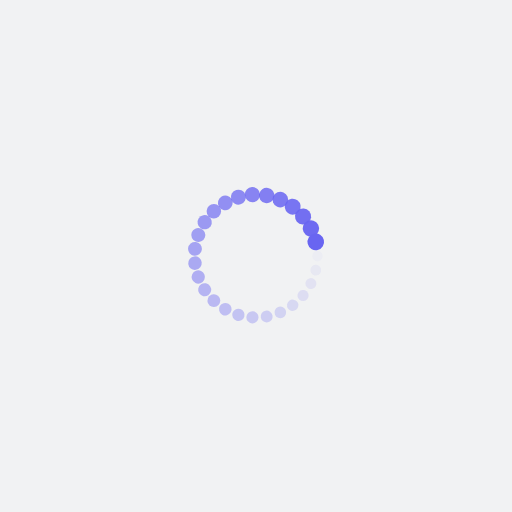
t = 0.00 s
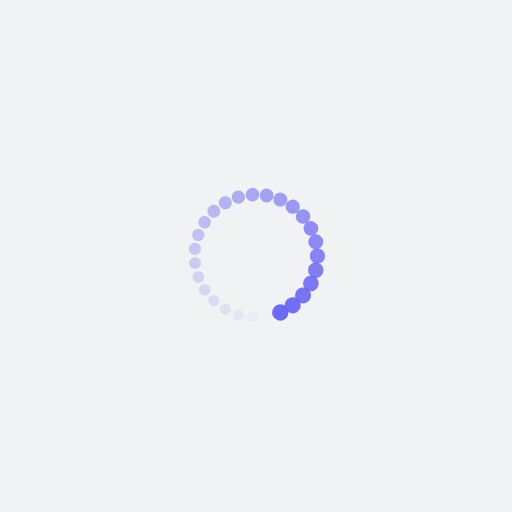
t = 0.25 s
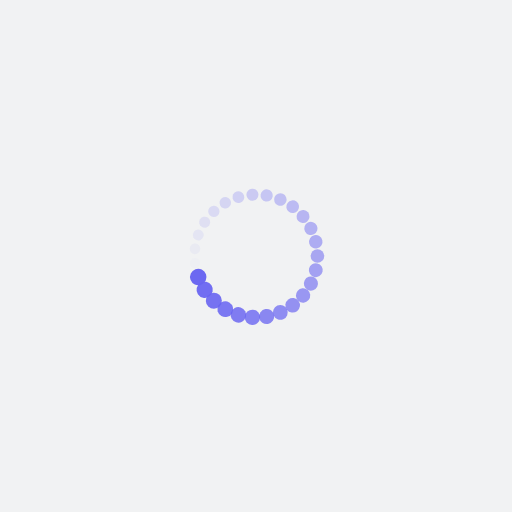
t = 0.50 s
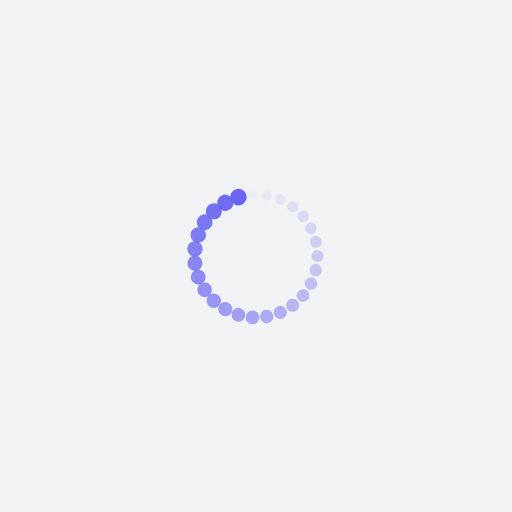
t = 0.75 s

The animated SVG that drew these frames (rendered in a browser with its animation timeline set to each time). Animation: 54 SMIL elements (animate=27,animateTransform=27); one cycle of 1.00 s, repeats indefinitely.

<?xml version="1.0" encoding="utf-8"?>
<svg xmlns="http://www.w3.org/2000/svg" xmlns:xlink="http://www.w3.org/1999/xlink" style="margin: auto; background: rgb(241, 242, 243); display: block; shape-rendering: auto;" width="200px" height="200px" viewBox="0 0 100 100" preserveAspectRatio="xMidYMid">
<g transform="translate(62,50)">
<g transform="rotate(0)">
<circle cx="0" cy="0" r="1" fill="#6965f1" fill-opacity="1">
  <animateTransform attributeName="transform" type="scale" begin="-0.9629629629629629s" values="1.62 1.62;1 1" keyTimes="0;1" dur="1s" repeatCount="indefinite"></animateTransform>
  <animate attributeName="fill-opacity" keyTimes="0;1" dur="1s" repeatCount="indefinite" values="1;0" begin="-0.9629629629629629s"></animate>
</circle>
</g>
</g><g transform="translate(61.676538446957885,52.76739044890928)">
<g transform="rotate(13.333333333333334)">
<circle cx="0" cy="0" r="1" fill="#6965f1" fill-opacity="0.9629629629629629">
  <animateTransform attributeName="transform" type="scale" begin="-0.9259259259259259s" values="1.62 1.62;1 1" keyTimes="0;1" dur="1s" repeatCount="indefinite"></animateTransform>
  <animate attributeName="fill-opacity" keyTimes="0;1" dur="1s" repeatCount="indefinite" values="1;0" begin="-0.9259259259259259s"></animate>
</circle>
</g>
</g><g transform="translate(60.72359168388095,55.38559016240555)">
<g transform="rotate(26.666666666666668)">
<circle cx="0" cy="0" r="1" fill="#6965f1" fill-opacity="0.9259259259259259">
  <animateTransform attributeName="transform" type="scale" begin="-0.8888888888888888s" values="1.62 1.62;1 1" keyTimes="0;1" dur="1s" repeatCount="indefinite"></animateTransform>
  <animate attributeName="fill-opacity" keyTimes="0;1" dur="1s" repeatCount="indefinite" values="1;0" begin="-0.8888888888888888s"></animate>
</circle>
</g>
</g><g transform="translate(59.19253331742774,57.71345131623847)">
<g transform="rotate(40)">
<circle cx="0" cy="0" r="1" fill="#6965f1" fill-opacity="0.8888888888888888">
  <animateTransform attributeName="transform" type="scale" begin="-0.8518518518518519s" values="1.62 1.62;1 1" keyTimes="0;1" dur="1s" repeatCount="indefinite"></animateTransform>
  <animate attributeName="fill-opacity" keyTimes="0;1" dur="1s" repeatCount="indefinite" values="1;0" begin="-0.8518518518518519s"></animate>
</circle>
</g>
</g><g transform="translate(57.16590310043343,59.625478313060526)">
<g transform="rotate(53.333333333333336)">
<circle cx="0" cy="0" r="1" fill="#6965f1" fill-opacity="0.8518518518518519">
  <animateTransform attributeName="transform" type="scale" begin="-0.8148148148148148s" values="1.62 1.62;1 1" keyTimes="0;1" dur="1s" repeatCount="indefinite"></animateTransform>
  <animate attributeName="fill-opacity" keyTimes="0;1" dur="1s" repeatCount="indefinite" values="1;0" begin="-0.8148148148148148s"></animate>
</circle>
</g>
</g><g transform="translate(54.752957192469886,61.01859328256329)">
<g transform="rotate(66.66666666666666)">
<circle cx="0" cy="0" r="1" fill="#6965f1" fill-opacity="0.8148148148148148">
  <animateTransform attributeName="transform" type="scale" begin="-0.7777777777777778s" values="1.62 1.62;1 1" keyTimes="0;1" dur="1s" repeatCount="indefinite"></animateTransform>
  <animate attributeName="fill-opacity" keyTimes="0;1" dur="1s" repeatCount="indefinite" values="1;0" begin="-0.7777777777777778s"></animate>
</circle>
</g>
</g><g transform="translate(52.08377813200317,61.817693036146494)">
<g transform="rotate(80)">
<circle cx="0" cy="0" r="1" fill="#6965f1" fill-opacity="0.7777777777777778">
  <animateTransform attributeName="transform" type="scale" begin="-0.7407407407407407s" values="1.62 1.62;1 1" keyTimes="0;1" dur="1s" repeatCount="indefinite"></animateTransform>
  <animate attributeName="fill-opacity" keyTimes="0;1" dur="1s" repeatCount="indefinite" values="1;0" begin="-0.7407407407407407s"></animate>
</circle>
</g>
</g><g transform="translate(49.302262053074294,61.979697899255214)">
<g transform="rotate(93.33333333333334)">
<circle cx="0" cy="0" r="1" fill="#6965f1" fill-opacity="0.7407407407407407">
  <animateTransform attributeName="transform" type="scale" begin="-0.7037037037037037s" values="1.62 1.62;1 1" keyTimes="0;1" dur="1s" repeatCount="indefinite"></animateTransform>
  <animate attributeName="fill-opacity" keyTimes="0;1" dur="1s" repeatCount="indefinite" values="1;0" begin="-0.7037037037037037s"></animate>
</circle>
</g>
</g><g transform="translate(46.558361207466916,61.49587414778587)">
<g transform="rotate(106.66666666666667)">
<circle cx="0" cy="0" r="1" fill="#6965f1" fill-opacity="0.7037037037037037">
  <animateTransform attributeName="transform" type="scale" begin="-0.6666666666666666s" values="1.62 1.62;1 1" keyTimes="0;1" dur="1s" repeatCount="indefinite"></animateTransform>
  <animate attributeName="fill-opacity" keyTimes="0;1" dur="1s" repeatCount="indefinite" values="1;0" begin="-0.6666666666666666s"></animate>
</circle>
</g>
</g><g transform="translate(44,60.392304845413264)">
<g transform="rotate(119.99999999999999)">
<circle cx="0" cy="0" r="1" fill="#6965f1" fill-opacity="0.6666666666666666">
  <animateTransform attributeName="transform" type="scale" begin="-0.6296296296296297s" values="1.62 1.62;1 1" keyTimes="0;1" dur="1s" repeatCount="indefinite"></animateTransform>
  <animate attributeName="fill-opacity" keyTimes="0;1" dur="1s" repeatCount="indefinite" values="1;0" begin="-0.6296296296296297s"></animate>
</circle>
</g>
</g><g transform="translate(41.7651003455752,58.72848369887659)">
<g transform="rotate(133.33333333333331)">
<circle cx="0" cy="0" r="1" fill="#6965f1" fill-opacity="0.6296296296296297">
  <animateTransform attributeName="transform" type="scale" begin="-0.5925925925925926s" values="1.62 1.62;1 1" keyTimes="0;1" dur="1s" repeatCount="indefinite"></animateTransform>
  <animate attributeName="fill-opacity" keyTimes="0;1" dur="1s" repeatCount="indefinite" values="1;0" begin="-0.5925925925925926s"></animate>
</circle>
</g>
</g><g transform="translate(39.974146263044766,56.59410773684967)">
<g transform="rotate(146.66666666666666)">
<circle cx="0" cy="0" r="1" fill="#6965f1" fill-opacity="0.5925925925925926">
  <animateTransform attributeName="transform" type="scale" begin="-0.5555555555555556s" values="1.62 1.62;1 1" keyTimes="0;1" dur="1s" repeatCount="indefinite"></animateTransform>
  <animate attributeName="fill-opacity" keyTimes="0;1" dur="1s" repeatCount="indefinite" values="1;0" begin="-0.5555555555555556s"></animate>
</circle>
</g>
</g><g transform="translate(38.7236885505691,54.104241719908025)">
<g transform="rotate(160)">
<circle cx="0" cy="0" r="1" fill="#6965f1" fill-opacity="0.5555555555555556">
  <animateTransform attributeName="transform" type="scale" begin="-0.5185185185185185s" values="1.62 1.62;1 1" keyTimes="0;1" dur="1s" repeatCount="indefinite"></animateTransform>
  <animate attributeName="fill-opacity" keyTimes="0;1" dur="1s" repeatCount="indefinite" values="1;0" begin="-0.5185185185185185s"></animate>
</circle>
</g>
</g><g transform="translate(38.08113970709668,51.39311496950276)">
<g transform="rotate(173.33333333333337)">
<circle cx="0" cy="0" r="1" fill="#6965f1" fill-opacity="0.5185185185185185">
  <animateTransform attributeName="transform" type="scale" begin="-0.48148148148148145s" values="1.62 1.62;1 1" keyTimes="0;1" dur="1s" repeatCount="indefinite"></animateTransform>
  <animate attributeName="fill-opacity" keyTimes="0;1" dur="1s" repeatCount="indefinite" values="1;0" begin="-0.48148148148148145s"></animate>
</circle>
</g>
</g><g transform="translate(38.08113970709668,48.60688503049724)">
<g transform="rotate(186.66666666666669)">
<circle cx="0" cy="0" r="1" fill="#6965f1" fill-opacity="0.48148148148148145">
  <animateTransform attributeName="transform" type="scale" begin="-0.4444444444444444s" values="1.62 1.62;1 1" keyTimes="0;1" dur="1s" repeatCount="indefinite"></animateTransform>
  <animate attributeName="fill-opacity" keyTimes="0;1" dur="1s" repeatCount="indefinite" values="1;0" begin="-0.4444444444444444s"></animate>
</circle>
</g>
</g><g transform="translate(38.72368855056909,45.89575828009198)">
<g transform="rotate(199.99999999999997)">
<circle cx="0" cy="0" r="1" fill="#6965f1" fill-opacity="0.4444444444444444">
  <animateTransform attributeName="transform" type="scale" begin="-0.4074074074074074s" values="1.62 1.62;1 1" keyTimes="0;1" dur="1s" repeatCount="indefinite"></animateTransform>
  <animate attributeName="fill-opacity" keyTimes="0;1" dur="1s" repeatCount="indefinite" values="1;0" begin="-0.4074074074074074s"></animate>
</circle>
</g>
</g><g transform="translate(39.97414626304476,43.40589226315033)">
<g transform="rotate(213.33333333333334)">
<circle cx="0" cy="0" r="1" fill="#6965f1" fill-opacity="0.4074074074074074">
  <animateTransform attributeName="transform" type="scale" begin="-0.37037037037037035s" values="1.62 1.62;1 1" keyTimes="0;1" dur="1s" repeatCount="indefinite"></animateTransform>
  <animate attributeName="fill-opacity" keyTimes="0;1" dur="1s" repeatCount="indefinite" values="1;0" begin="-0.37037037037037035s"></animate>
</circle>
</g>
</g><g transform="translate(41.7651003455752,41.27151630112341)">
<g transform="rotate(226.66666666666669)">
<circle cx="0" cy="0" r="1" fill="#6965f1" fill-opacity="0.37037037037037035">
  <animateTransform attributeName="transform" type="scale" begin="-0.3333333333333333s" values="1.62 1.62;1 1" keyTimes="0;1" dur="1s" repeatCount="indefinite"></animateTransform>
  <animate attributeName="fill-opacity" keyTimes="0;1" dur="1s" repeatCount="indefinite" values="1;0" begin="-0.3333333333333333s"></animate>
</circle>
</g>
</g><g transform="translate(43.99999999999999,39.607695154586736)">
<g transform="rotate(239.99999999999997)">
<circle cx="0" cy="0" r="1" fill="#6965f1" fill-opacity="0.3333333333333333">
  <animateTransform attributeName="transform" type="scale" begin="-0.2962962962962963s" values="1.62 1.62;1 1" keyTimes="0;1" dur="1s" repeatCount="indefinite"></animateTransform>
  <animate attributeName="fill-opacity" keyTimes="0;1" dur="1s" repeatCount="indefinite" values="1;0" begin="-0.2962962962962963s"></animate>
</circle>
</g>
</g><g transform="translate(46.55836120746691,38.50412585221413)">
<g transform="rotate(253.33333333333331)">
<circle cx="0" cy="0" r="1" fill="#6965f1" fill-opacity="0.2962962962962963">
  <animateTransform attributeName="transform" type="scale" begin="-0.25925925925925924s" values="1.62 1.62;1 1" keyTimes="0;1" dur="1s" repeatCount="indefinite"></animateTransform>
  <animate attributeName="fill-opacity" keyTimes="0;1" dur="1s" repeatCount="indefinite" values="1;0" begin="-0.25925925925925924s"></animate>
</circle>
</g>
</g><g transform="translate(49.30226205307429,38.020302100744786)">
<g transform="rotate(266.66666666666663)">
<circle cx="0" cy="0" r="1" fill="#6965f1" fill-opacity="0.25925925925925924">
  <animateTransform attributeName="transform" type="scale" begin="-0.2222222222222222s" values="1.62 1.62;1 1" keyTimes="0;1" dur="1s" repeatCount="indefinite"></animateTransform>
  <animate attributeName="fill-opacity" keyTimes="0;1" dur="1s" repeatCount="indefinite" values="1;0" begin="-0.2222222222222222s"></animate>
</circle>
</g>
</g><g transform="translate(52.08377813200317,38.182306963853506)">
<g transform="rotate(280)">
<circle cx="0" cy="0" r="1" fill="#6965f1" fill-opacity="0.2222222222222222">
  <animateTransform attributeName="transform" type="scale" begin="-0.18518518518518517s" values="1.62 1.62;1 1" keyTimes="0;1" dur="1s" repeatCount="indefinite"></animateTransform>
  <animate attributeName="fill-opacity" keyTimes="0;1" dur="1s" repeatCount="indefinite" values="1;0" begin="-0.18518518518518517s"></animate>
</circle>
</g>
</g><g transform="translate(54.75295719246988,38.98140671743671)">
<g transform="rotate(293.3333333333333)">
<circle cx="0" cy="0" r="1" fill="#6965f1" fill-opacity="0.18518518518518517">
  <animateTransform attributeName="transform" type="scale" begin="-0.14814814814814814s" values="1.62 1.62;1 1" keyTimes="0;1" dur="1s" repeatCount="indefinite"></animateTransform>
  <animate attributeName="fill-opacity" keyTimes="0;1" dur="1s" repeatCount="indefinite" values="1;0" begin="-0.14814814814814814s"></animate>
</circle>
</g>
</g><g transform="translate(57.16590310043343,40.374521686939474)">
<g transform="rotate(306.6666666666667)">
<circle cx="0" cy="0" r="1" fill="#6965f1" fill-opacity="0.14814814814814814">
  <animateTransform attributeName="transform" type="scale" begin="-0.1111111111111111s" values="1.62 1.62;1 1" keyTimes="0;1" dur="1s" repeatCount="indefinite"></animateTransform>
  <animate attributeName="fill-opacity" keyTimes="0;1" dur="1s" repeatCount="indefinite" values="1;0" begin="-0.1111111111111111s"></animate>
</circle>
</g>
</g><g transform="translate(59.19253331742773,42.286548683761524)">
<g transform="rotate(320)">
<circle cx="0" cy="0" r="1" fill="#6965f1" fill-opacity="0.1111111111111111">
  <animateTransform attributeName="transform" type="scale" begin="-0.07407407407407407s" values="1.62 1.62;1 1" keyTimes="0;1" dur="1s" repeatCount="indefinite"></animateTransform>
  <animate attributeName="fill-opacity" keyTimes="0;1" dur="1s" repeatCount="indefinite" values="1;0" begin="-0.07407407407407407s"></animate>
</circle>
</g>
</g><g transform="translate(60.72359168388095,44.61440983759445)">
<g transform="rotate(333.3333333333333)">
<circle cx="0" cy="0" r="1" fill="#6965f1" fill-opacity="0.07407407407407407">
  <animateTransform attributeName="transform" type="scale" begin="-0.037037037037037035s" values="1.62 1.62;1 1" keyTimes="0;1" dur="1s" repeatCount="indefinite"></animateTransform>
  <animate attributeName="fill-opacity" keyTimes="0;1" dur="1s" repeatCount="indefinite" values="1;0" begin="-0.037037037037037035s"></animate>
</circle>
</g>
</g><g transform="translate(61.67653844695789,47.232609551090725)">
<g transform="rotate(346.66666666666674)">
<circle cx="0" cy="0" r="1" fill="#6965f1" fill-opacity="0.037037037037037035">
  <animateTransform attributeName="transform" type="scale" begin="0s" values="1.62 1.62;1 1" keyTimes="0;1" dur="1s" repeatCount="indefinite"></animateTransform>
  <animate attributeName="fill-opacity" keyTimes="0;1" dur="1s" repeatCount="indefinite" values="1;0" begin="0s"></animate>
</circle>
</g>
</g>
<!-- [ldio] generated by https://loading.io/ --></svg>
